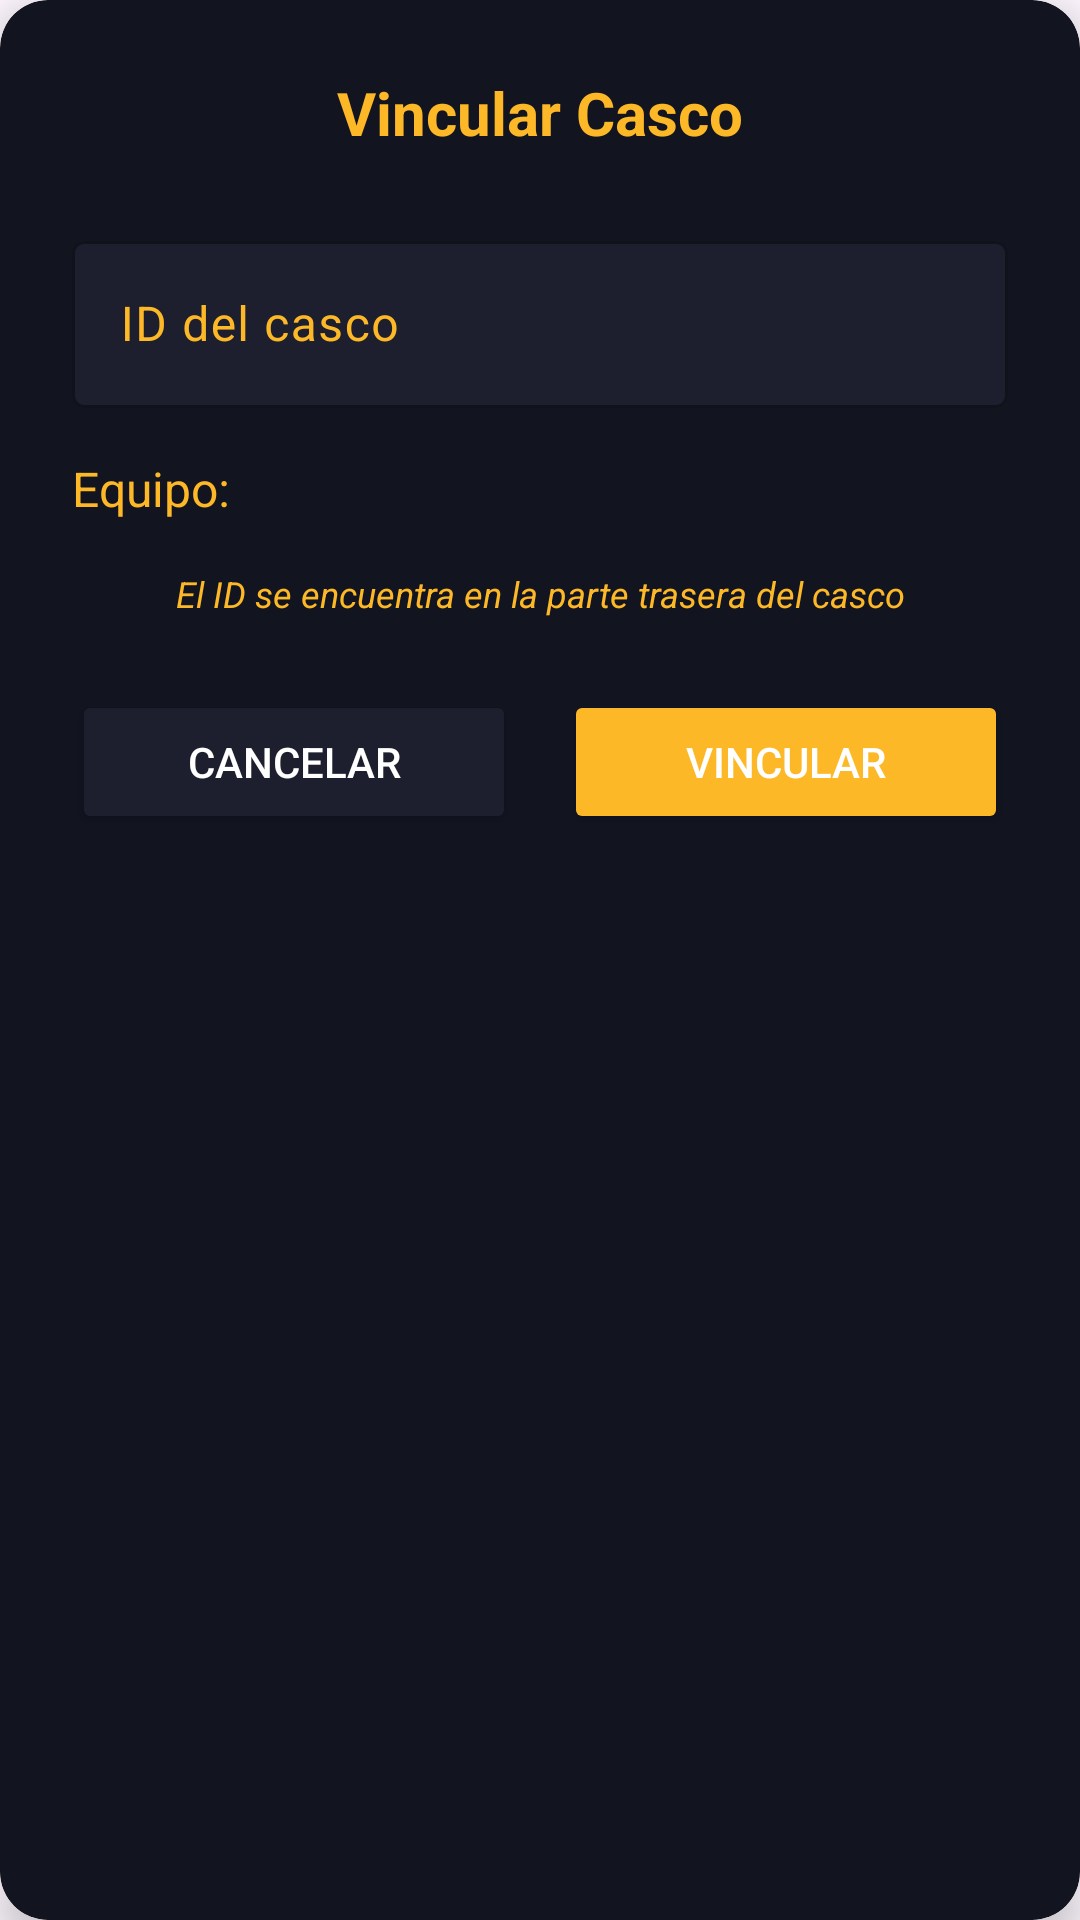

Layout XML and referenced resources for this Android screen:
<!-- AndroidManifest.xml: application theme Theme.Pathfinder_client -->
<!-- res/layout/dialog_add_helmet.xml -->
<?xml version="1.0" encoding="utf-8"?>
<androidx.cardview.widget.CardView xmlns:android="http://schemas.android.com/apk/res/android"
    xmlns:app="http://schemas.android.com/apk/res-auto"
    android:layout_width="match_parent"
    android:layout_height="wrap_content"
    xmlns:tools="http://schemas.android.com/tools"
    app:cardCornerRadius="16dp"
    app:cardBackgroundColor="#121420"
    app:cardElevation="8dp">

    <androidx.constraintlayout.widget.ConstraintLayout
        android:layout_width="match_parent"
        android:layout_height="wrap_content"
        android:padding="24dp">

        <TextView
            android:id="@+id/dialogTitle"
            android:layout_width="wrap_content"
            android:layout_height="wrap_content"
            android:text="Vincular Casco"
            android:textColor="#FDB827"
            android:textSize="20sp"
            android:textStyle="bold"
            app:layout_constraintEnd_toEndOf="parent"
            app:layout_constraintStart_toStartOf="parent"
            app:layout_constraintTop_toTopOf="parent" />

        <com.google.android.material.textfield.TextInputLayout
            android:id="@+id/helmetIdInputLayout"
            android:layout_width="match_parent"
            android:layout_height="wrap_content"
            android:layout_marginTop="24dp"
            android:hint="ID del casco"
            android:textColorHint="#FDB827"
            app:boxBackgroundColor="#1D1F2F"
            app:boxStrokeColor="#FDB827"
            app:hintTextColor="#FDB827"
            app:layout_constraintEnd_toEndOf="parent"
            app:layout_constraintStart_toStartOf="parent"
            app:layout_constraintTop_toBottomOf="@id/dialogTitle">

            <com.google.android.material.textfield.TextInputEditText
                android:id="@+id/helmetIdEditText"
                android:layout_width="match_parent"
                android:layout_height="wrap_content"
                android:inputType="text"
                android:textColor="#FFFFFF" />
        </com.google.android.material.textfield.TextInputLayout>

        <TextView
            android:id="@+id/teamNameTextView"
            android:layout_width="wrap_content"
            android:layout_height="wrap_content"
            android:layout_marginTop="16dp"
            android:text="Equipo: "
            android:textColor="#FDB827"
            android:textSize="16sp"
            app:layout_constraintStart_toStartOf="parent"
            app:layout_constraintTop_toBottomOf="@id/helmetIdInputLayout" />

        <TextView
            android:id="@+id/selectedTeamNameTextView"
            android:layout_width="wrap_content"
            android:layout_height="wrap_content"
            android:textColor="#FDB827"
            android:textSize="16sp"
            android:textStyle="bold"
            app:layout_constraintStart_toEndOf="@id/teamNameTextView"
            app:layout_constraintTop_toTopOf="@id/teamNameTextView"
            tools:text="Equipo 1" />

        <TextView
            android:id="@+id/helmetIdHintText"
            android:layout_width="wrap_content"
            android:layout_height="wrap_content"
            android:layout_marginTop="16dp"
            android:text="El ID se encuentra en la parte trasera del casco"
            android:textColor="#FDB827"
            android:textSize="12sp"
            android:textStyle="italic"
            app:layout_constraintEnd_toEndOf="parent"
            app:layout_constraintStart_toStartOf="parent"
            app:layout_constraintTop_toBottomOf="@id/teamNameTextView" />

        <Button
            android:id="@+id/btnCancelAddHelmet"
            android:layout_width="0dp"
            android:layout_height="wrap_content"
            android:layout_marginTop="24dp"
            android:layout_marginEnd="8dp"
            android:backgroundTint="#1D1F2F"
            android:text="Cancelar"
            android:textColor="#FFFFFF"
            app:layout_constraintEnd_toStartOf="@id/btnConfirmAddHelmet"
            app:layout_constraintStart_toStartOf="parent"
            app:layout_constraintTop_toBottomOf="@id/helmetIdHintText" />

        <Button
            android:id="@+id/btnConfirmAddHelmet"
            android:layout_width="0dp"
            android:layout_height="wrap_content"
            android:layout_marginStart="8dp"
            android:backgroundTint="#FDB827"
            android:text="Vincular"
            android:textColor="#FFFFFF"
            app:layout_constraintEnd_toEndOf="parent"
            app:layout_constraintStart_toEndOf="@id/btnCancelAddHelmet"
            app:layout_constraintTop_toTopOf="@id/btnCancelAddHelmet" />

    </androidx.constraintlayout.widget.ConstraintLayout>
</androidx.cardview.widget.CardView>
<!-- resources referenced by this layout -->
<resources>
  <style name="Theme.Pathfinder_client" parent="Base.Theme.Pathfinder_client" />
  <style name="Base.Theme.Pathfinder_client" parent="Theme.Material3.DayNight.NoActionBar">
          
          
      </style>
</resources>
